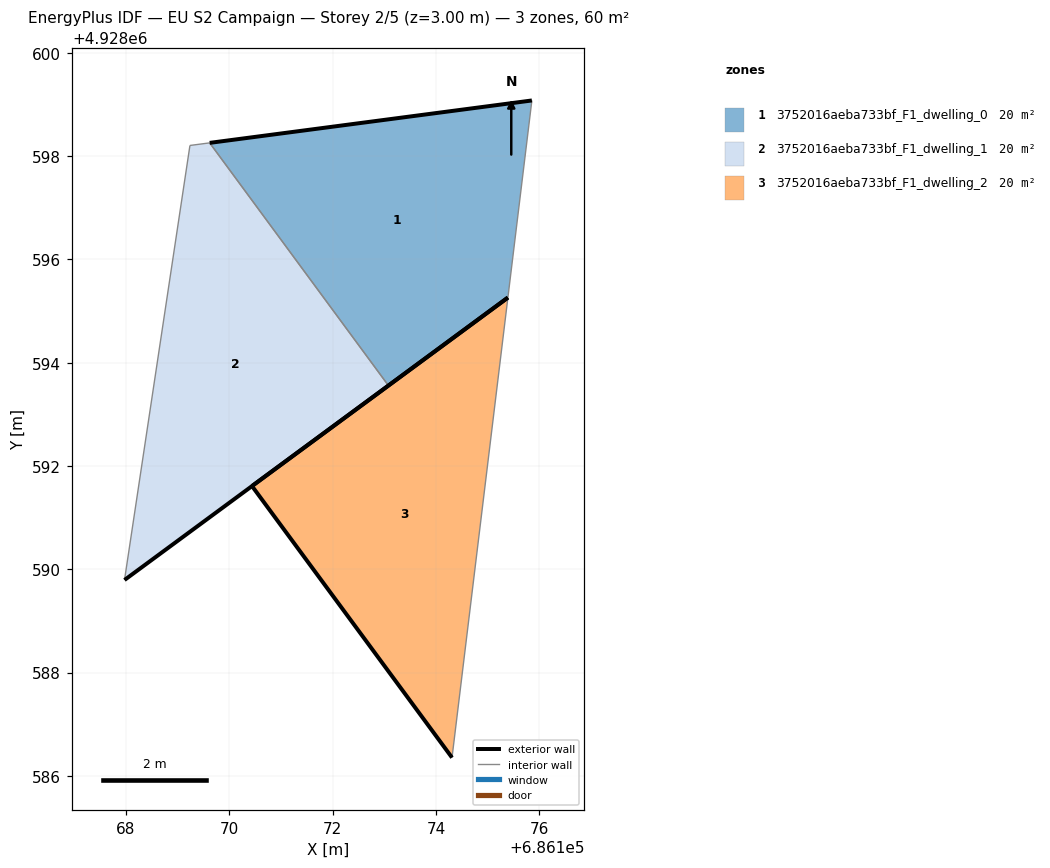
=== STOREY PLAN SPEC (per zone: floor XY polygon, exterior-wall plan segments, windows/doors) ===
zone 1: 3752016aeba733bf_F1_dwelling_0  (20.1 m²)
  floor: (686175.39, 4928595.26) (686175.86, 4928599.08) (686169.62, 4928598.25) (686173.08, 4928593.56)
  exterior wall: (686169.62, 4928598.25) – (686175.86, 4928599.08)  [6.3 m]
  exterior wall: (686175.39, 4928595.26) – (686173.08, 4928593.56)  [2.9 m]
  interior walls: 2
zone 2: 3752016aeba733bf_F1_dwelling_1  (20.1 m²)
  floor: (686173.08, 4928593.56) (686169.62, 4928598.25) (686169.24, 4928598.21) (686167.97, 4928589.79)
  exterior wall: (686173.08, 4928593.56) – (686167.97, 4928589.79)  [6.3 m]
  interior walls: 3
zone 3: 3752016aeba733bf_F1_dwelling_2  (20.1 m²)
  floor: (686174.31, 4928586.35) (686175.39, 4928595.26) (686170.44, 4928591.61)
  exterior wall: (686174.31, 4928586.35) – (686170.44, 4928591.61)  [6.5 m]
  exterior wall: (686170.44, 4928591.61) – (686175.39, 4928595.26)  [6.2 m]
  interior walls: 1

=== DERIVED (storey summary) ===
Building: EU S2 Campaign
Storey: 2 of 5  (floor level z = 3.00 m)
Storey gross floor area: 60.3 m²
Zones on this storey: 3
  - 3752016aeba733bf_F1_dwelling_0: floor 20.1 m²; exterior wall 9.2 m (27.5 m²); WWR 0.0%
  - 3752016aeba733bf_F1_dwelling_1: floor 20.1 m²; exterior wall 6.3 m (19.0 m²); WWR 0.0%
  - 3752016aeba733bf_F1_dwelling_2: floor 20.1 m²; exterior wall 12.7 m (38.1 m²); WWR 0.0%
Zone adjacency (shared interzone walls):
  - 3752016aeba733bf_F1_dwelling_0 ↔ 3752016aeba733bf_F1_dwelling_1